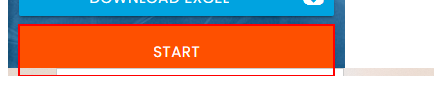
Workflow: Main

Step 1: click on the button

Step 2: type [CurrentRow(0).ToString] into the text box (no picture)

Step 3: Find Element 'LABEL' on the label 'First Name' in window 'Rpa Challenge' (chrome.exe) (no picture)

Step 4: type [CurrentRow(1).ToString] into the text box (no picture)

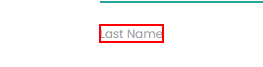
Step 5: Find Element 'LABEL' on the label 'Last Name' in window 'Rpa Challenge' (chrome.exe)

Step 6: type [CurrentRow(2).ToString] into the text box (no picture)

Step 7: Find Element 'LABEL' on the label 'Company Name' in window 'Rpa Challenge' (chrome.exe) (no picture)

Step 8: type [CurrentRow(3).ToString] into the text box (no picture)

Step 9: Find Element 'LABEL' on the label 'Role in Company' in window 'Rpa Challenge' (chrome.exe) (no picture)

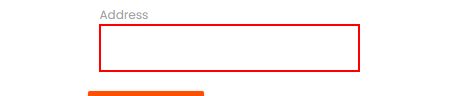
Step 10: type [CurrentRow(4).ToString] into the text box
